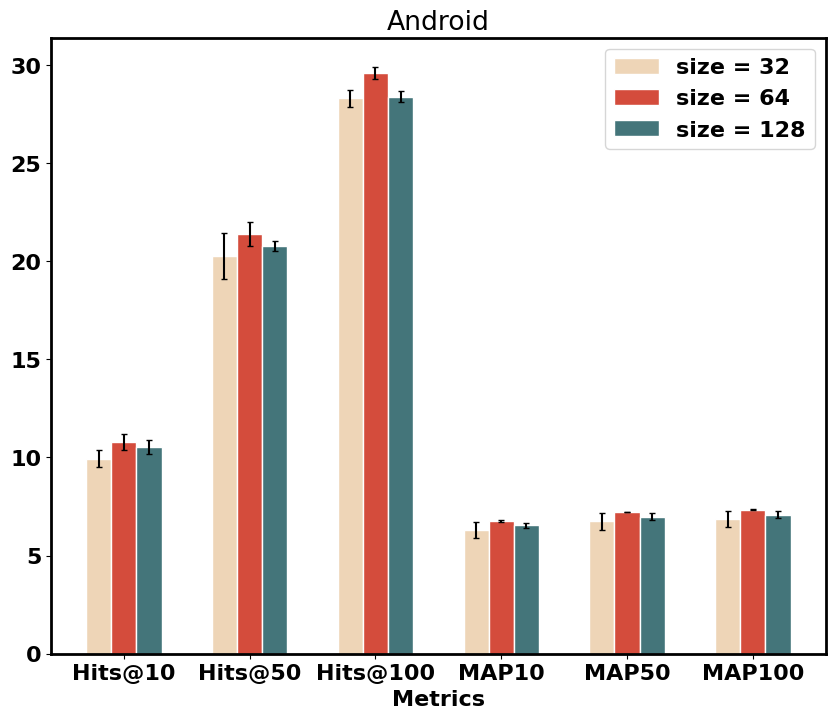

Reproduce this figure in Python. (Note: this script raises an exception after producing the figure.)
import matplotlib.pyplot as plt
import numpy as np

# 设置字体为 Times New Roman和字号14
plt.rcParams['font.family'] = 'Times New Roman'
plt.rcParams['font.size'] = 16

# 数据
x = ['Hits@10', 'Hits@50', 'Hits@100', 'MAP10', 'MAP50', 'MAP100']
line1 = [9.9456, 20.2797, 28.3087, 6.303066667, 6.742966667, 6.854833333]
line2 = [10.8003, 21.3934, 29.5778, 6.765966667, 7.2285, 7.342833333]
line3 = [10.5154, 20.7718, 28.3864, 6.540666667, 6.984366667, 7.0897]

error_line1 = [0.411149754, 1.173244271, 0.427938232, 0.395650418, 0.416866433, 0.408917722]
error_line2 = [0.411149754, 0.628041623, 0.314020811, 0.043754924, 0.016876907, 0.018500367]
error_line3 = [0.350368706, 0.237377421, 0.272873432, 0.137255832, 0.167896228, 0.169232473]

mark_color32 = "#eed5b7"
mark_color64 = "#d44c3c"
mark_color128 = "#44757a"

# 设置各组条形图的位置和宽度
barWidth = 0.2
r1 = np.arange(len(line1))
r2 = [x + barWidth for x in r1]
r3 = [x + barWidth for x in r2]

# 创建柱状图
plt.figure(figsize=[10, 8])

error_kw=dict(ecolor='black', capsize=2)
plt.bar(r1, line1, width=barWidth, color=mark_color32, edgecolor='white', label='size = 32', yerr=error_line1, **error_kw)
plt.bar(r2, line2, width=barWidth, color=mark_color64, edgecolor='white', label='size = 64', yerr=error_line2, **error_kw)
plt.bar(r3, line3, width=barWidth, color=mark_color128, edgecolor='white', label='size = 128', yerr=error_line3, **error_kw)

# 加粗边框
ax = plt.gca()
ax.spines['top'].set_linewidth(2)
ax.spines['right'].set_linewidth(2)
ax.spines['bottom'].set_linewidth(2)
ax.spines['left'].set_linewidth(2)

# 添加图例
plt.legend()

# 设置x轴标签和标题
plt.xlabel('Metrics', fontweight='bold')
plt.title('Android')

# 设置x轴刻度标签
plt.xticks([r + barWidth for r in range(len(line1))], x)

# 设置子图横坐标（X轴）标签加粗
for label in ax.get_xticklabels():
    label.set_fontweight('bold')

# 设置子图纵坐标（Y轴）标签加粗
for label in ax.get_yticklabels():
    label.set_fontweight('bold')

# 设置图例正中央 加粗
# 设置图例正中央
legend = ax.legend()
plt.setp(legend.get_texts(), fontweight='bold')

plt.savefig('../pics/bar_chart.pdf', dpi=1000, bbox_inches='tight')
# 显示图形
plt.show()